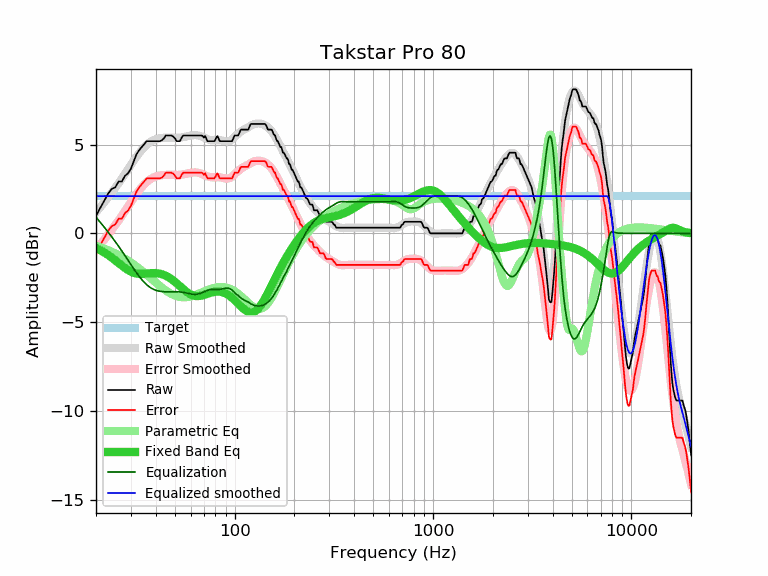

Data behind this chart, as committed beside it:
frequency, raw, error, smoothed, error_smoothed, equalization, parametric_eq, equalized_raw, equalized_smoothed, target
20, 0.97, -1.13, 1.18, -0.91, 0.91, -0.83, 1.88, 2.10, 2.10
21, 1.43, -0.67, 1.47, -0.63, 0.63, -0.95, 2.06, 2.10, 2.10
22, 1.83, -0.27, 1.74, -0.35, 0.35, -1.08, 2.18, 2.10, 2.10
23, 2.23, 0.13, 2.02, -0.08, 0.08, -1.22, 2.31, 2.10, 2.10
24, 2.50, 0.40, 2.29, 0.19, -0.19, -1.37, 2.31, 2.10, 2.10
25, 2.59, 0.49, 2.56, 0.46, -0.46, -1.52, 2.13, 2.10, 2.10
26, 2.92, 0.82, 2.82, 0.73, -0.73, -1.67, 2.19, 2.10, 2.10
27, 2.92, 0.82, 3.09, 0.99, -0.99, -1.82, 1.93, 2.10, 2.10
28, 3.24, 1.14, 3.35, 1.25, -1.25, -1.95, 1.99, 2.10, 2.10
29, 3.38, 1.28, 3.61, 1.51, -1.51, -2.06, 1.87, 2.10, 2.10
30, 3.64, 1.54, 3.86, 1.76, -1.76, -2.16, 1.88, 2.10, 2.10
31, 4.06, 1.96, 4.09, 2.00, -2.00, -2.22, 2.06, 2.10, 2.10
32, 4.45, 2.35, 4.31, 2.22, -2.22, -2.26, 2.23, 2.10, 2.10
33, 4.68, 2.58, 4.52, 2.42, -2.42, -2.28, 2.26, 2.10, 2.10
34, 4.86, 2.76, 4.70, 2.60, -2.60, -2.28, 2.26, 2.10, 2.10
35, 5.02, 2.92, 4.85, 2.76, -2.76, -2.28, 2.26, 2.10, 2.10
36, 5.19, 3.09, 4.98, 2.89, -2.89, -2.26, 2.30, 2.10, 2.10
37, 5.19, 3.09, 5.09, 3.00, -3.00, -2.25, 2.19, 2.10, 2.10
38, 5.19, 3.09, 5.18, 3.08, -3.08, -2.24, 2.11, 2.10, 2.10
39, 5.19, 3.09, 5.25, 3.15, -3.15, -2.24, 2.04, 2.10, 2.10
40, 5.19, 3.09, 5.30, 3.20, -3.20, -2.24, 1.99, 2.10, 2.10
41, 5.19, 3.09, 5.33, 3.24, -3.24, -2.25, 1.95, 2.10, 2.10
42, 5.19, 3.09, 5.36, 3.26, -3.26, -2.27, 1.93, 2.10, 2.10
43, 5.24, 3.14, 5.37, 3.28, -3.28, -2.30, 1.96, 2.10, 2.10
44, 5.35, 3.25, 5.38, 3.29, -3.29, -2.34, 2.06, 2.10, 2.10
45, 5.51, 3.41, 5.39, 3.29, -3.29, -2.39, 2.22, 2.10, 2.10
46, 5.51, 3.41, 5.39, 3.29, -3.29, -2.44, 2.22, 2.10, 2.10
47, 5.51, 3.41, 5.38, 3.29, -3.29, -2.51, 2.22, 2.10, 2.10
48, 5.51, 3.41, 5.38, 3.29, -3.29, -2.58, 2.22, 2.10, 2.10
49, 5.45, 3.35, 5.38, 3.28, -3.28, -2.65, 2.17, 2.10, 2.10
50, 5.35, 3.25, 5.38, 3.28, -3.28, -2.73, 2.07, 2.10, 2.10
51, 5.19, 3.09, 5.38, 3.28, -3.28, -2.81, 1.91, 2.10, 2.10
52, 5.19, 3.09, 5.38, 3.29, -3.29, -2.89, 1.90, 2.10, 2.10
53, 5.19, 3.09, 5.39, 3.29, -3.29, -2.98, 1.90, 2.10, 2.10
54, 5.38, 3.28, 5.40, 3.30, -3.30, -3.06, 2.08, 2.10, 2.10
55, 5.51, 3.41, 5.41, 3.32, -3.32, -3.13, 2.19, 2.10, 2.10
56, 5.51, 3.41, 5.43, 3.34, -3.34, -3.21, 2.17, 2.10, 2.10
57, 5.51, 3.41, 5.45, 3.36, -3.36, -3.28, 2.15, 2.10, 2.10
58, 5.51, 3.41, 5.47, 3.37, -3.37, -3.34, 2.14, 2.10, 2.10
59, 5.51, 3.41, 5.49, 3.39, -3.39, -3.39, 2.12, 2.10, 2.10
60, 5.51, 3.41, 5.51, 3.41, -3.41, -3.44, 2.10, 2.10, 2.10
61, 5.51, 3.41, 5.52, 3.42, -3.42, -3.47, 2.09, 2.10, 2.10
62, 5.51, 3.41, 5.53, 3.43, -3.43, -3.50, 2.08, 2.10, 2.10
63, 5.51, 3.41, 5.53, 3.43, -3.43, -3.52, 2.08, 2.10, 2.10
64, 5.51, 3.41, 5.53, 3.43, -3.43, -3.53, 2.08, 2.10, 2.10
65, 5.51, 3.41, 5.52, 3.42, -3.42, -3.53, 2.09, 2.10, 2.10
66, 5.51, 3.41, 5.50, 3.40, -3.40, -3.53, 2.11, 2.10, 2.10
67, 5.51, 3.41, 5.48, 3.38, -3.38, -3.52, 2.13, 2.10, 2.10
68, 5.51, 3.41, 5.45, 3.35, -3.35, -3.51, 2.16, 2.10, 2.10
69, 5.48, 3.38, 5.42, 3.32, -3.32, -3.49, 2.16, 2.10, 2.10
70, 5.39, 3.29, 5.39, 3.29, -3.29, -3.47, 2.10, 2.10, 2.10
71, 5.48, 3.38, 5.36, 3.26, -3.26, -3.45, 2.22, 2.10, 2.10
72, 5.32, 3.22, 5.33, 3.23, -3.23, -3.42, 2.09, 2.10, 2.10
73, 5.19, 3.09, 5.30, 3.21, -3.21, -3.40, 1.98, 2.10, 2.10
74, 5.19, 3.09, 5.28, 3.18, -3.18, -3.38, 2.01, 2.10, 2.10
75, 5.19, 3.09, 5.26, 3.17, -3.17, -3.36, 2.02, 2.10, 2.10
76, 5.19, 3.09, 5.25, 3.16, -3.16, -3.34, 2.03, 2.10, 2.10
77, 5.19, 3.09, 5.25, 3.15, -3.15, -3.32, 2.04, 2.10, 2.10
78, 5.19, 3.09, 5.25, 3.15, -3.15, -3.31, 2.04, 2.10, 2.10
79, 5.19, 3.09, 5.25, 3.15, -3.15, -3.29, 2.04, 2.10, 2.10
... 553 more rows
